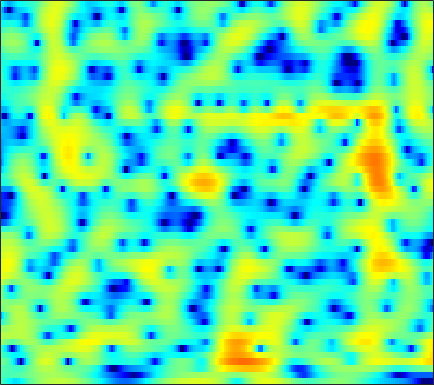

The table this chart was drawn from, first rows:
-2.6512, -3.1746, -3.9831, -4.8895, -5.6053, -6.484, -7.06, -7.1476, -6.7658, -5.9244, -4.8577, -4.0273, -2.9591, -2.0014, -1.3551, -0.59628, 0.061828, 0.49318, 0.99751, 1.4267, 1.7875, 2.0171, 2.2754, 2.4796
-2.66, -2.624, -2.595, -2.568, -2.539, -2.477, -2.375, -2.268, -2.076, -1.828, -1.533, -1.287, -0.9381, -0.5767, -0.3045, 0.04924, 0.3838, 0.6154, 0.8964, 1.136, 1.333, 1.45, 1.566, 1.635
-2.143, -2.135, -2.224, -2.408, -2.582, -2.839, -3.075, -3.196, -3.224, -3.055, -2.674, -2.267, -1.616, -0.9023, -0.3625, 0.3224, 0.9393, 1.339, 1.776, 2.099, 2.297, 2.361, 2.334, 2.18
-0.6203, -0.8899, -1.469, -2.329, -3.198, -4.742, -6.957, -9.343, -14.66, -26.98, -14.8, -9.792, -5.684, -2.897, -1.306, 0.3711, 1.662, 2.42, 3.191, 3.715, 4.006, 4.072, 3.949, 3.574
-2.458, -2.971, -3.718, -4.487, -5.044, -5.654, -6.067, -6.218, -6.155, -5.774, -5.075, -4.372, -3.275, -2.105, -1.253, -0.2003, 0.723, 1.312, 1.954, 2.43, 2.755, 2.897, 2.964, 2.894
-3.147, -4.474, -6.857, -10.38, -14.41, -21.8, -16.12, -11.81, -8.173, -5.705, -3.88, -2.788, -1.608, -0.6792, -0.1188, 0.4784, 0.9392, 1.207, 1.472, 1.661, 1.811, 1.896, 2.003, 2.12
1.251, 0.7139, -0.08711, -0.8828, -1.35, -1.656, -1.515, -1.169, -0.5264, 0.1583, 0.7677, 1.143, 1.485, 1.622, 1.582, 1.324, 0.8281, 0.3055, -0.5771, -1.588, -2.536, -3.036, -3.158, -2.662
2.558, 2.519, 2.464, 2.416, 2.391, 2.385, 2.417, 2.456, 2.508, 2.534, 2.48, 2.367, 2.092, 1.647, 1.181, 0.3366, -0.843, -2.003, -4.034, -6.857, -10.82, -14.36, -14.76, -10.76
0.7626, 0.9272, 1.206, 1.525, 1.764, 2.055, 2.295, 2.426, 2.536, 2.555, 2.468, 2.329, 2.037, 1.624, 1.232, 0.6077, -0.1323, -0.7427, -1.607, -2.474, -3.225, -3.66, -4.041, -4.206
-4.573, -3.638, -2.211, -0.8897, -0.04072, 0.8853, 1.58, 1.955, 2.276, 2.413, 2.389, 2.273, 2.006, 1.619, 1.266, 0.757, 0.2468, -0.1095, -0.5291, -0.8648, -1.102, -1.217, -1.308, -1.36
-9.424, -6.454, -3.472, -1.366, -0.1997, 0.9568, 1.76, 2.166, 2.473, 2.524, 2.339, 2.056, 1.488, 0.7069, -0.007699, -1.073, -2.152, -2.84, -3.357, -3.275, -2.714, -2.127, -1.31, -0.5721
-0.5007, -0.2579, 0.2256, 0.7659, 1.155, 1.607, 1.934, 2.09, 2.163, 2.05, 1.715, 1.283, 0.4441, -0.7648, -2.001, -4.3, -7.866, -12.3, -30.35, -14.1, -7.784, -5.066, -2.594, -0.8956
0.6469, 0.4288, 0.1772, 0.002115, -0.05418, -0.0289, 0.08312, 0.1956, 0.3421, 0.4321, 0.4009, 0.2715, -0.0793, -0.6274, -1.159, -1.993, -2.837, -3.354, -3.645, -3.338, -2.562, -1.823, -0.8101, 0.101
-0.4409, -1.346, -2.729, -4.127, -4.932, -5.235, -4.55, -3.691, -2.52, -1.526, -0.7828, -0.3851, -0.06306, 0.05834, 0.06009, 0.003656, -0.07737, -0.1357, -0.1496, -0.04426, 0.1732, 0.4083, 0.7808, 1.192
-0.08877, -1.518, -4.169, -8.252, -12.95, -15.22, -9.215, -6.145, -3.445, -1.714, -0.5995, -0.04335, 0.428, 0.6585, 0.7099, 0.65, 0.5005, 0.3632, 0.1773, 0.03154, -0.01207, 0.0479, 0.2625, 0.6356
2.808, 2.208, 1.317, 0.4494, -0.06346, -0.4333, -0.3816, -0.1864, 0.1418, 0.4162, 0.5725, 0.5792, 0.4502, 0.1975, -0.0786, -0.569, -1.209, -1.766, -2.651, -3.665, -4.631, -5.13, -5.106, -4.198
4.403, 4.333, 4.13, 3.835, 3.549, 3.104, 2.6, 2.176, 1.507, 0.7105, -0.1764, -0.8894, -1.843, -2.714, -3.287, -3.963, -4.717, -5.483, -6.914, -9.137, -12.94, -18.14, -26.54, -14.1
4.693, 4.997, 5.175, 5.112, 4.906, 4.411, 3.623, 2.843, 1.493, -0.3214, -2.706, -4.905, -8.42, -11.33, -11.35, -9.604, -8.193, -7.718, -7.655, -8.093, -8.783, -9.241, -9.483, -9.011
4.14, 4.742, 5.236, 5.385, 5.301, 4.92, 4.204, 3.438, 2.098, 0.3307, -1.976, -4.031, -7.054, -9.291, -9.348, -8.068, -6.923, -6.343, -6.101, -6.424, -7.213, -8.12, -9.691, -11.73
3.166, 3.753, 4.273, 4.515, 4.511, 4.284, 3.837, 3.348, 2.531, 1.566, 0.4979, -0.3044, -1.272, -2.067, -2.502, -2.887, -3.225, -3.466, -3.934, -4.659, -5.735, -6.832, -8.758, -11.29
2.629, 3.018, 3.357, 3.514, 3.505, 3.32, 2.988, 2.639, 2.06, 1.414, 0.7401, 0.2405, -0.3348, -0.7919, -1.064, -1.331, -1.513, -1.678, -1.941, -2.284, -2.76, -3.201, -3.886, -4.58
2.204, 2.44, 2.631, 2.669, 2.606, 2.384, 1.963, 1.543, 0.8253, -0.03145, -0.9262, -1.577, -2.242, -2.497, -2.392, -1.972, -1.373, -0.9507, -0.4552, -0.1164, 0.04978, 0.05766, -0.05902, -0.3191
0.5346, 0.6942, 0.8594, 0.9271, 0.8884, 0.7085, 0.2841, -0.2109, -1.179, -2.675, -4.857, -7.125, -11.2, -12.7, -9.65, -5.615, -2.814, -1.254, 0.2914, 1.356, 2.065, 2.404, 2.633, 2.633
-4.261, -4.125, -3.828, -3.411, -3.101, -2.787, -2.6, -2.657, -3.007, -3.735, -4.916, -5.996, -7.324, -7.364, -6.189, -3.944, -1.786, -0.4246, 1.024, 2.108, 2.877, 3.27, 3.57, 3.646
-13.4, -13.66, -12.67, -10.75, -9.226, -7.482, -6.079, -5.255, -4.431, -3.808, -3.36, -3.045, -2.569, -1.962, -1.38, -0.5046, 0.4358, 1.124, 1.932, 2.601, 3.093, 3.339, 3.507, 3.496
-22.6, -26.08, -21.42, -16.21, -13.46, -10.55, -8.395, -7.023, -5.466, -4.165, -3.013, -2.252, -1.317, -0.454, 0.1505, 0.9122, 1.589, 2.04, 2.547, 2.936, 3.184, 3.279, 3.278, 3.128
-15.69, -15.63, -14.99, -13.75, -12.56, -10.83, -9.004, -7.666, -5.944, -4.345, -2.901, -1.915, -0.7474, 0.2693, 0.9283, 1.677, 2.286, 2.637, 2.993, 3.197, 3.265, 3.223, 3.049, 2.743
-15.34, -15.22, -14.94, -14.46, -13.8, -12.4, -10.42, -8.717, -6.477, -4.382, -2.562, -1.371, -0.0004672, 1.111, 1.795, 2.506, 3.019, 3.286, 3.481, 3.509, 3.381, 3.18, 2.783, 2.249
-16.06, -15.84, -16.68, -19.56, -23.96, -22.42, -14.32, -10.34, -6.445, -3.598, -1.355, -0.02986, 1.371, 2.413, 2.995, 3.539, 3.827, 3.929, 3.886, 3.686, 3.324, 2.945, 2.281, 1.417
-10.79, -10.5, -10.48, -10.61, -10.54, -9.323, -7.033, -5.028, -2.587, -0.4995, 1.142, 2.138, 3.107, 3.726, 3.972, 4.061, 3.898, 3.635, 3.173, 2.648, 2.094, 1.681, 1.049, 0.1837
-5.245, -4.868, -4.293, -3.57, -2.936, -1.976, -0.83, 0.05407, 1.211, 2.229, 3.031, 3.454, 3.763, 3.739, 3.492, 2.813, 1.778, 0.7287, -0.8809, -2.459, -3.29, -3.218, -2.556, -1.887
-4.727, -4.041, -3.027, -1.998, -1.192, -0.1922, 0.7591, 1.381, 2.116, 2.662, 3.007, 3.064, 2.903, 2.405, 1.788, 0.5521, -1.261, -3.091, -6.687, -12.93, -23.27, -13.39, -7.357, -4.076
-8.506, -6.848, -4.878, -3.207, -2.127, -0.8573, 0.1728, 0.7854, 1.419, 1.815, 1.958, 1.898, 1.565, 0.9289, 0.2632, -0.8881, -2.297, -3.475, -5.006, -6.164, -6.432, -5.921, -4.538, -2.791
-11.6, -9.132, -6.519, -4.433, -3.187, -1.791, -0.743, -0.09186, 0.4987, 0.8574, 0.9449, 0.8745, 0.5154, -0.1305, -0.8402, -2.029, -3.575, -4.926, -6.762, -8.129, -7.983, -6.84, -4.649, -2.343
-10.41, -8.829, -6.843, -5.187, -4.097, -2.968, -2.062, -1.533, -0.9984, -0.6702, -0.5101, -0.5455, -0.7645, -1.228, -1.796, -2.893, -4.537, -6.273, -9.834, -16.07, -16.24, -10.43, -5.386, -1.996
-10.61, -9.317, -7.902, -6.732, -6.046, -5.306, -4.751, -4.463, -4.133, -3.868, -3.621, -3.475, -3.293, -3.2, -3.182, -3.338, -3.614, -3.921, -4.255, -4.285, -3.667, -2.789, -1.246, 0.3968
-10.41, -9.647, -8.895, -8.412, -8.24, -8.172, -8.346, -8.572, -8.932, -9.079, -8.852, -8.291, -7.301, -6.191, -5.376, -4.37, -3.494, -2.893, -2.124, -1.332, -0.4913, 0.1962, 1.152, 2.106
-9.315, -9.185, -9.118, -9.298, -9.568, -10.32, -11.58, -12.93, -15.7, -19.66, -20.64, -17.11, -12.71, -9.479, -7.597, -5.515, -3.816, -2.692, -1.387, -0.2276, 0.7885, 1.482, 2.313, 3.038
-8.437, -8.694, -9.006, -9.319, -9.619, -10.29, -11.24, -12.37, -14.13, -15.91, -16.1, -14.57, -11.89, -9.324, -7.543, -5.422, -3.492, -2.171, -0.6139, 0.7208, 1.839, 2.515, 3.223, 3.733
-9.102, -9.804, -10.16, -9.801, -9.393, -8.84, -8.468, -8.509, -8.653, -8.981, -9.22, -9.274, -9.117, -8.329, -7.256, -5.211, -2.894, -1.248, 0.6795, 2.236, 3.424, 4.047, 4.543, 4.678
-13.78, -20.37, -21.36, -12.88, -9.721, -7.138, -5.705, -5.059, -4.841, -5.226, -6.288, -7.848, -11.56, -20.61, -16.96, -7.708, -2.765, -0.2182, 2.31, 4.071, 5.219, 5.734, 5.964, 5.644
-9.104, -9.546, -9.251, -7.914, -6.663, -5.204, -4.146, -3.586, -3.248, -3.275, -3.701, -4.218, -4.957, -5.132, -4.529, -2.697, -0.4983, 1.011, 2.706, 3.963, 4.772, 5.087, 5.108, 4.643
-6.872, -6.401, -5.794, -5.134, -4.649, -3.981, -3.402, -3.068, -2.672, -2.396, -2.191, -2.022, -1.757, -1.326, -0.8641, -0.06526, 0.8382, 1.533, 2.386, 3.076, 3.545, 3.717, 3.684, 3.346
-5.349, -4.944, -4.497, -4.122, -3.855, -3.527, -3.196, -2.958, -2.636, -2.321, -1.975, -1.7, -1.282, -0.8063, -0.3844, 0.2116, 0.8447, 1.329, 1.93, 2.453, 2.845, 3.031, 3.108, 2.967
-3.834, -3.817, -3.847, -3.917, -3.962, -4.016, -3.99, -3.887, -3.704, -3.412, -3.056, -2.768, -2.328, -1.843, -1.451, -0.8635, -0.1982, 0.3289, 1.044, 1.729, 2.328, 2.695, 3.045, 3.201
-3.032, -3.441, -4.106, -4.884, -5.519, -6.28, -6.794, -6.905, -6.662, -6.154, -5.616, -5.245, -4.872, -4.558, -4.302, -3.771, -2.939, -2.13, -0.8823, 0.3778, 1.532, 2.277, 3.076, 3.643
-3.167, -3.891, -5.198, -7.039, -8.927, -12.24, -15.81, -16.14, -13.08, -10.48, -8.927, -8.38, -8.423, -9.288, -10.35, -11.55, -10.29, -7.867, -4.569, -1.849, 0.2765, 1.551, 2.881, 3.856
-3.905, -4.408, -5.426, -6.989, -8.58, -11.24, -13.79, -14.08, -12.19, -10.19, -8.979, -8.676, -9, -10.33, -12.05, -14.78, -13.25, -9.773, -5.72, -2.658, -0.3187, 1.068, 2.541, 3.639
-4.812, -4.567, -4.543, -4.813, -5.137, -5.628, -6.009, -6.162, -6.131, -5.958, -5.817, -5.806, -5.884, -6.046, -6.11, -5.929, -5.224, -4.365, -2.921, -1.375, 0.1064, 1.105, 2.264, 3.188
-4.753, -3.898, -3.152, -2.719, -2.541, -2.464, -2.479, -2.519, -2.627, -2.772, -2.973, -3.139, -3.398, -3.61, -3.719, -3.65, -3.308, -2.852, -1.999, -0.9396, 0.182, 0.9994, 1.973, 2.763
-2.505, -1.769, -1.008, -0.4789, -0.228, -0.03784, -0.01122, -0.07425, -0.2819, -0.6342, -1.123, -1.585, -2.353, -3.261, -3.987, -4.861, -5.279, -5.008, -3.877, -2.258, -0.6001, 0.509, 1.715, 2.583
-0.3847, 0.08779, 0.6258, 1.022, 1.22, 1.357, 1.328, 1.186, 0.8674, 0.3722, -0.3215, -1.023, -2.223, -3.96, -5.792, -9.674, -18.15, -20.45, -9.599, -4.563, -1.435, 0.2181, 1.77, 2.73
-0.819, -0.3641, 0.1416, 0.4999, 0.6769, 0.7466, 0.6602, 0.4848, 0.118, -0.3683, -0.9776, -1.505, -2.32, -3.28, -4.079, -5.171, -5.79, -5.443, -3.877, -1.8, 0.1058, 1.274, 2.424, 3.103
-3.385, -2.672, -1.993, -1.578, -1.434, -1.438, -1.649, -1.915, -2.442, -3.085, -3.71, -4.032, -4.201, -3.95, -3.566, -2.873, -1.977, -1.204, -0.06258, 1.096, 2.166, 2.834, 3.502, 3.844
-5.894, -5.255, -4.783, -4.572, -4.552, -4.635, -4.961, -5.425, -6.432, -8.083, -10.39, -12.12, -11.93, -8.961, -6.593, -3.937, -1.819, -0.4963, 1.003, 2.244, 3.231, 3.808, 4.339, 4.579
-7.417, -7.973, -8.906, -9.669, -9.781, -9.401, -8.883, -8.771, -9.162, -10.39, -12.62, -14.55, -14.3, -10.3, -7.455, -4.444, -2.1, -0.6658, 0.9096, 2.177, 3.177, 3.766, 4.32, 4.619
-8.024, -10.18, -14.79, -25.48, -25.66, -15.6, -11.6, -9.904, -8.636, -7.995, -7.637, -7.348, -6.645, -5.577, -4.62, -3.205, -1.809, -0.8161, 0.4157, 1.516, 2.474, 3.075, 3.714, 4.146
-4.894, -6.173, -7.925, -9.258, -9.478, -8.775, -7.599, -6.764, -5.887, -5.294, -4.9, -4.682, -4.389, -4.084, -3.78, -3.253, -2.556, -1.903, -0.898, 0.1925, 1.258, 1.99, 2.842, 3.5
